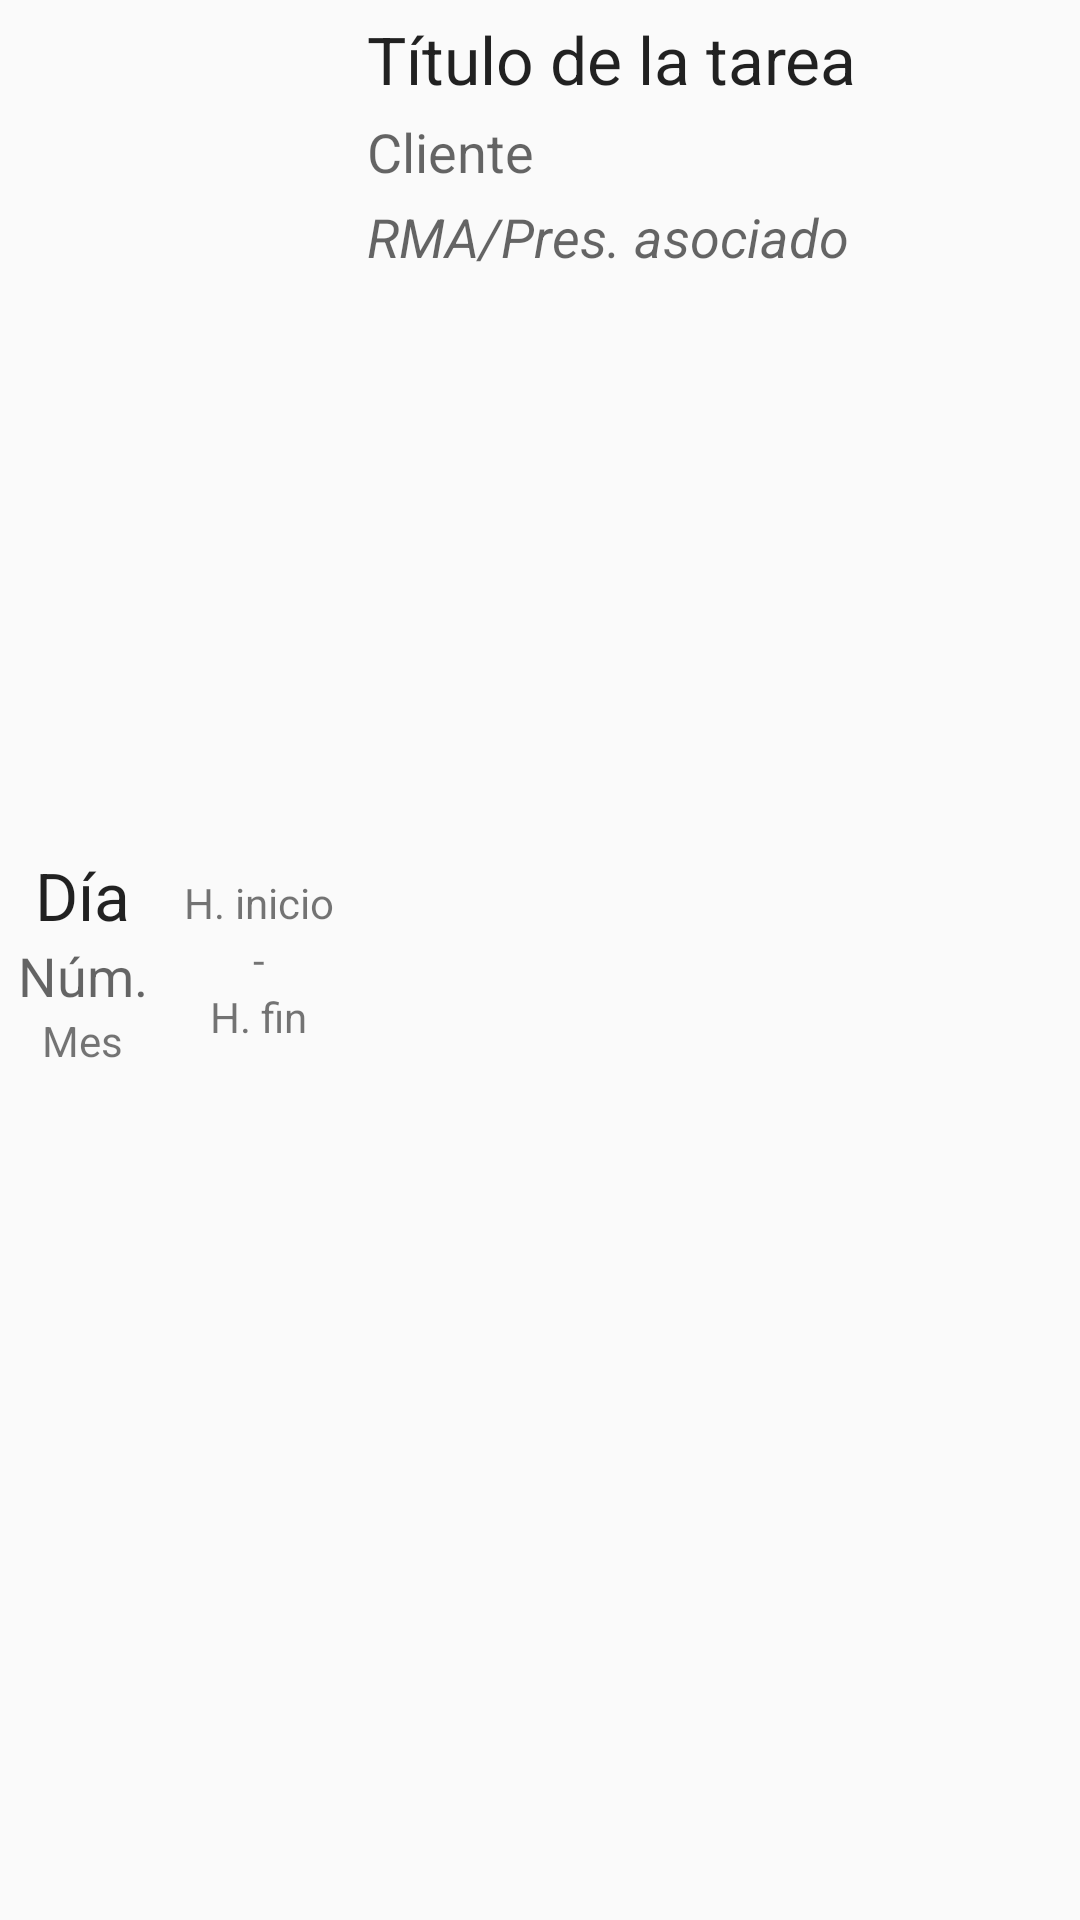

Layout XML and referenced resources for this Android screen:
<!-- AndroidManifest.xml: application theme AppTheme -->
<!-- res/layout/item.xml -->
<?xml version="1.0" encoding="utf-8"?>
<TableRow xmlns:android="http://schemas.android.com/apk/res/android"
    android:id="@+id/TableRow1"
    android:layout_width="match_parent"
    android:layout_height="wrap_content"
    android:orientation="vertical" >

    <LinearLayout
        android:orientation="horizontal"
        android:layout_width="fill_parent"
        android:layout_height="fill_parent">

        <LinearLayout
            android:orientation="vertical"
            android:layout_width="wrap_content"
            android:layout_height="wrap_content"
            android:layout_gravity="center_vertical">

            <TextView
                android:layout_width="wrap_content"
                android:layout_height="wrap_content"
                android:textAppearance="?android:attr/textAppearanceLarge"
                android:text="Día"
                android:layout_marginLeft="6dp"
                android:layout_marginRight="6dp"
                android:id="@+id/dia_text_view"
                android:layout_gravity="center_horizontal" />

            <TextView
                android:layout_width="wrap_content"
                android:layout_height="wrap_content"
                android:textAppearance="?android:attr/textAppearanceMedium"
                android:text="Núm."
                android:layout_marginLeft="6dp"
                android:layout_marginRight="6dp"
                android:id="@+id/numero_text_view"
                android:layout_gravity="center_horizontal" />

            <TextView
                android:layout_width="wrap_content"
                android:layout_height="wrap_content"
                android:textAppearance="?android:attr/textAppearanceSmall"
                android:text="Mes"
                android:layout_marginLeft="6dp"
                android:layout_marginRight="6dp"
                android:id="@+id/mes_text_view"
                android:layout_gravity="center_horizontal" />
        </LinearLayout>

        <LinearLayout
            android:orientation="vertical"
            android:layout_width="wrap_content"
            android:layout_height="wrap_content"
            android:layout_gravity="center_vertical">

            <TextView
                android:layout_width="wrap_content"
                android:layout_height="wrap_content"
                android:textAppearance="?android:attr/textAppearanceSmall"
                android:text="H. inicio"
                android:layout_marginLeft="6dp"
                android:layout_marginRight="6dp"
                android:id="@+id/hinicio_text_view"
                android:layout_gravity="center_horizontal" />

            <TextView
                android:layout_width="wrap_content"
                android:layout_height="wrap_content"
                android:textAppearance="?android:attr/textAppearanceSmall"
                android:text="-"
                android:layout_marginLeft="6dp"
                android:layout_marginRight="6dp"
                android:id="@+id/guion_text_view"
                android:layout_gravity="center_horizontal" />

            <TextView
                android:layout_width="wrap_content"
                android:layout_height="wrap_content"
                android:textAppearance="?android:attr/textAppearanceSmall"
                android:text="H. fin"
                android:layout_marginLeft="6dp"
                android:layout_marginRight="6dp"
                android:id="@+id/hfin_text_view"
                android:layout_gravity="center_horizontal" />
        </LinearLayout>

        <LinearLayout
            android:layout_width="wrap_content"
            android:layout_height="wrap_content"
            android:layout_margin="3dp"
            android:orientation="vertical" >

            <TextView
                android:id="@+id/title"
                android:layout_width="wrap_content"
                android:layout_height="wrap_content"
                android:layout_margin="2dp"
                android:text="Título de la tarea"
                android:textAppearance="?android:attr/textAppearanceLarge"/>

            <TextView
                android:id="@+id/cliente"
                android:layout_width="wrap_content"
                android:layout_height="wrap_content"
                android:layout_margin="2dp"
                android:text="Cliente"
                android:textAppearance="?android:attr/textAppearanceMedium"/>

            <TextView
                android:id="@+id/rmapres"
                android:layout_width="wrap_content"
                android:layout_height="wrap_content"
                android:layout_margin="2dp"
                android:text="RMA/Pres. asociado"
                android:textStyle="italic"
                android:textAppearance="?android:attr/textAppearanceMedium"/>

        </LinearLayout>

    </LinearLayout>

</TableRow>
<!-- resources referenced by this layout -->
<resources>
  <style name="AppTheme" parent="Theme.AppCompat.Light.DarkActionBar">
          
      </style>
</resources>
